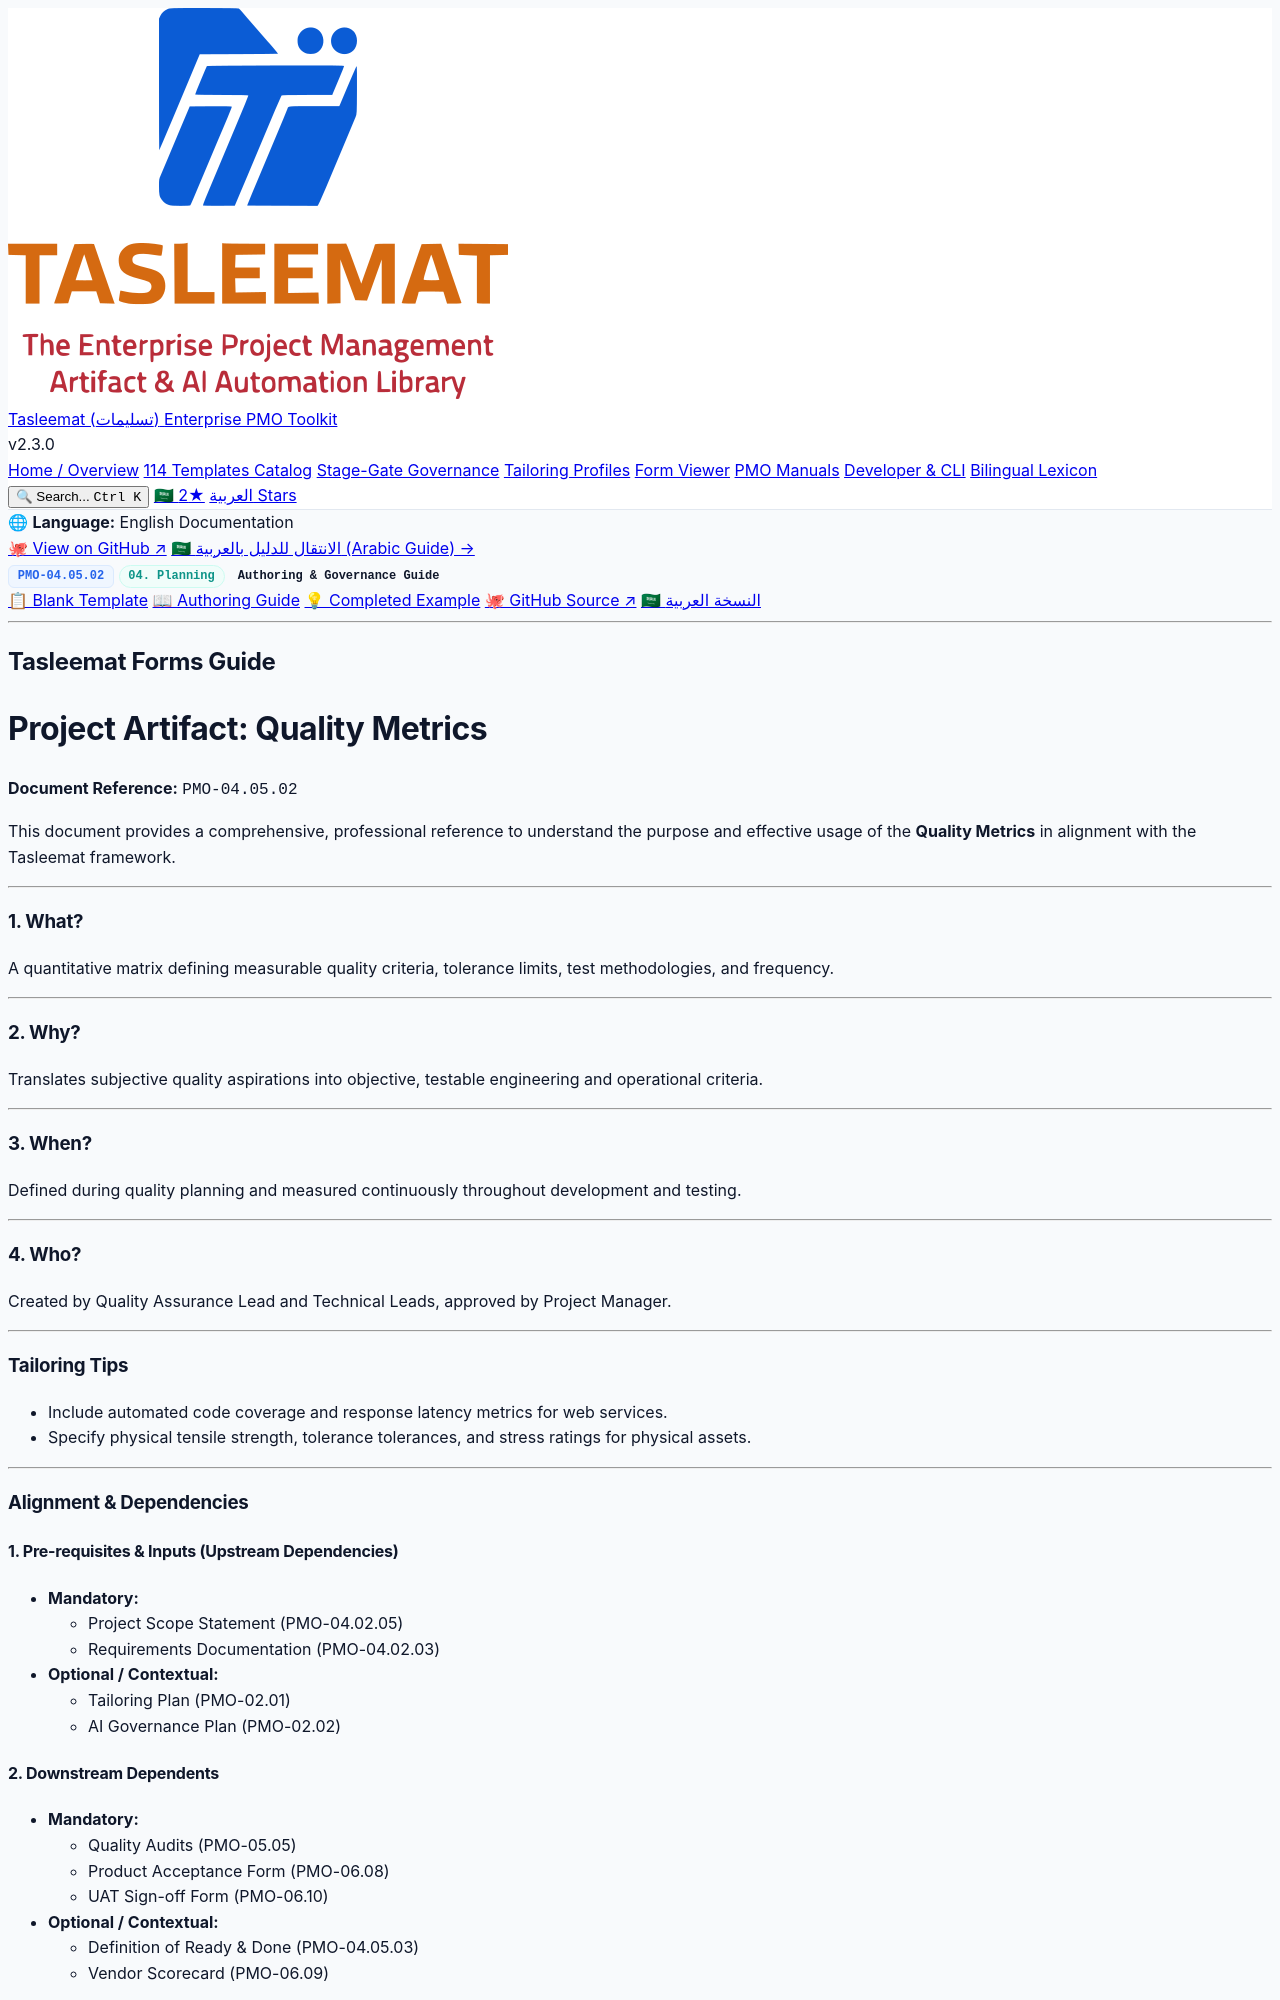

repository: fakhruldeen/Tasleemat · page: guides/en/04_Planning/05_Quality/04_05_02_Quality_Metrics_Guide.html · generator: jekyll

<div class="lang-switch-bar">
  <span class="lang-switch-label">🌐 <strong>Language:</strong> English Documentation</span>
  <div class="lang-switch-actions">
    <a class="lang-switch-btn github-btn" href="https://github.com/fakhruldeen/Tasleemat/blob/main/forms/en/04_Planning/05_Quality/02_Quality_Metrics/04_05_02_Quality_Metrics_Guide.md" target="_blank" rel="noopener noreferrer">🐙 View on GitHub ↗</a>
    <a class="lang-switch-btn" href="../../../ar/04_التخطيط/05_الجودة/04_05_02_مقاييس_الجودة_دليل.html">🇸🇦 الانتقال للدليل بالعربية (Arabic Guide) →</a>
  </div>
</div>

<div class="deliverable-header-card">
  <div class="deliverable-badge-row">
    <span class="badge badge-code">PMO-04.05.02</span>
    <span class="badge badge-phase">04. Planning</span>
    <span class="badge badge-type">Authoring & Governance Guide</span>
  </div>
  <div class="deliverable-nav-pills">
    <a class="nav-pill" href="../../../../forms/en/04_Planning/05_Quality/04_05_02_Quality_Metrics_Template.html">📋 Blank Template</a>
    <a class="nav-pill active" href="#">📖 Authoring Guide</a>
    <a class="nav-pill" href="../../../../examples/en/04_Planning/05_Quality/04_05_02_Quality_Metrics_Example.html">💡 Completed Example</a>
    <a class="nav-pill github-pill" href="https://github.com/fakhruldeen/Tasleemat/blob/main/forms/en/04_Planning/05_Quality/02_Quality_Metrics/04_05_02_Quality_Metrics_Guide.md" target="_blank" rel="noopener noreferrer">🐙 GitHub Source ↗</a>
    <a class="nav-pill lang-pill" href="../../../ar/04_التخطيط/05_الجودة/04_05_02_مقاييس_الجودة_دليل.html">🇸🇦 النسخة العربية</a>
  </div>
</div>

---

---
type: Form
lang: en
layout: default
title: Quality Metrics
nav_order: 2
token_pointer: /_tokens/forms/en/04_Planning/05_Quality/02_Quality_Metrics/04_05_02_Quality_Metrics_Guide.npy
token_count: 679
tokenizer_model_id: tiktoken/o200k_base
created_at: '2026-10-06T16:05:28.992567+00:00'
form_id: PMO-04.05.02
status: approved
---

<div dir="ltr" style="font-family: Arial, sans-serif; line-height: 1.6;" markdown="1">

## Tasleemat Forms Guide
# Project Artifact: Quality Metrics

**Document Reference:** `PMO-04.05.02`

This document provides a comprehensive, professional reference to understand
the purpose and effective usage of the **Quality Metrics** in alignment with the
Tasleemat framework.

---

### 1. What?
A quantitative matrix defining measurable quality criteria, tolerance limits, test methodologies, and frequency.

---

### 2. Why?
Translates subjective quality aspirations into objective, testable engineering and operational criteria.

---

### 3. When?
Defined during quality planning and measured continuously throughout development and testing.

---

### 4. Who?
Created by Quality Assurance Lead and Technical Leads, approved by Project Manager.

---

### Tailoring Tips
*   Include automated code coverage and response latency metrics for web services.
*   Specify physical tensile strength, tolerance tolerances, and stress ratings for physical assets.

---

### Alignment & Dependencies
